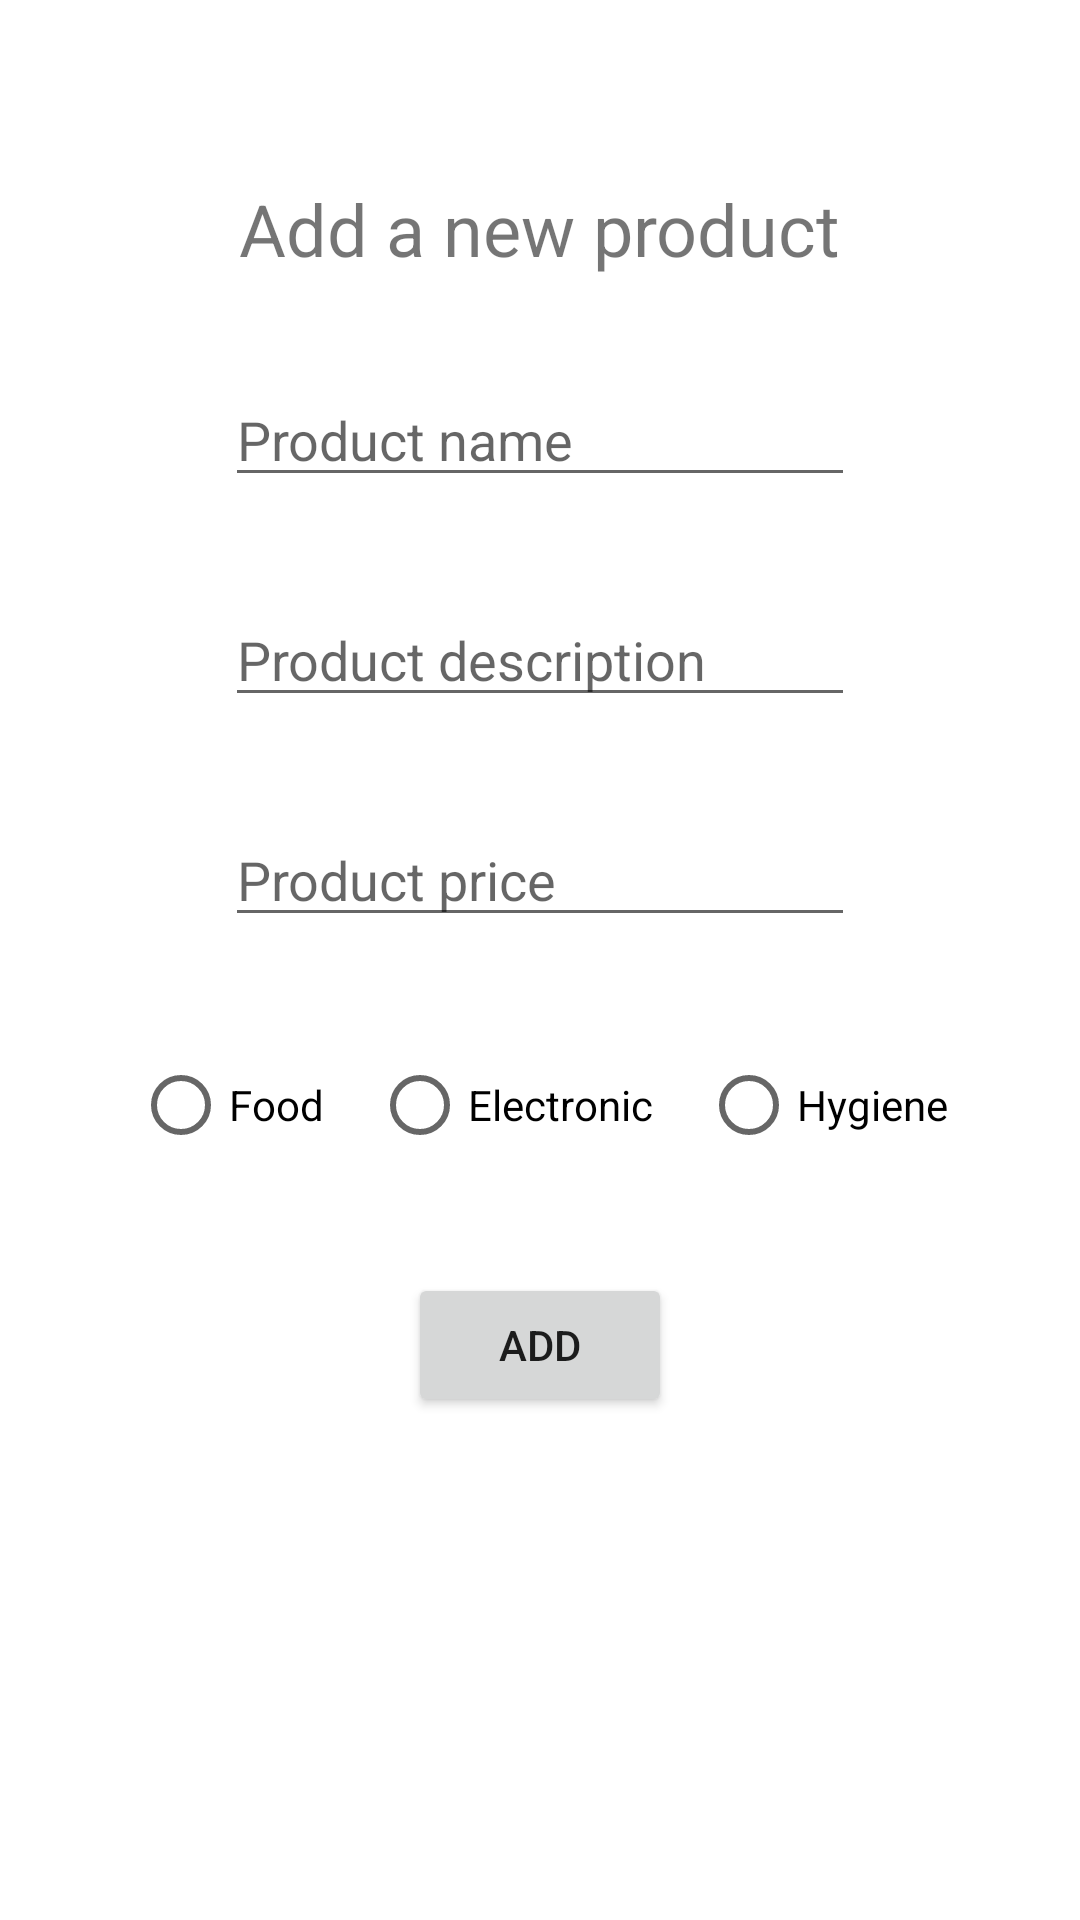

Layout XML and referenced resources for this Android screen:
<!-- AndroidManifest.xml: application theme Theme.SimpleShoppingApplication -->
<!-- res/layout/activity_add.xml -->
<?xml version="1.0" encoding="utf-8"?>
<androidx.constraintlayout.widget.ConstraintLayout xmlns:android="http://schemas.android.com/apk/res/android"
    xmlns:app="http://schemas.android.com/apk/res-auto"
    xmlns:tools="http://schemas.android.com/tools"
    android:layout_width="match_parent"
    android:layout_height="match_parent"
    tools:context=".AddActivity">

    <EditText
        android:id="@+id/nameEditText"
        android:layout_width="wrap_content"
        android:layout_height="wrap_content"
        android:layout_marginStart="8dp"
        android:layout_marginTop="32dp"
        android:layout_marginEnd="8dp"
        android:ems="10"
        android:hint="Product name"
        android:inputType="textPersonName"
        app:layout_constraintEnd_toEndOf="parent"
        app:layout_constraintStart_toStartOf="parent"
        app:layout_constraintTop_toBottomOf="@+id/productTextView" />

    <EditText
        android:id="@+id/descriptionEditText"
        android:layout_width="wrap_content"
        android:layout_height="wrap_content"
        android:layout_marginStart="8dp"
        android:layout_marginTop="32dp"
        android:layout_marginEnd="8dp"
        android:ems="10"
        android:hint="Product description"
        android:inputType="textPersonName"
        app:layout_constraintEnd_toEndOf="parent"
        app:layout_constraintStart_toStartOf="parent"
        app:layout_constraintTop_toBottomOf="@+id/nameEditText" />

    <EditText
        android:id="@+id/priceEditText"
        android:layout_width="wrap_content"
        android:layout_height="wrap_content"
        android:layout_marginStart="8dp"
        android:layout_marginTop="32dp"
        android:layout_marginEnd="8dp"
        android:ems="10"
        android:hint="Product price"
        android:inputType="number|numberDecimal"
        app:layout_constraintEnd_toEndOf="parent"
        app:layout_constraintStart_toStartOf="parent"
        app:layout_constraintTop_toBottomOf="@+id/descriptionEditText" />

    <TextView
        android:id="@+id/productTextView"
        android:layout_width="wrap_content"
        android:layout_height="wrap_content"
        android:layout_marginStart="8dp"
        android:layout_marginTop="60dp"
        android:layout_marginEnd="8dp"
        android:text="Add a new product"
        android:textSize="24sp"
        app:layout_constraintEnd_toEndOf="parent"
        app:layout_constraintStart_toStartOf="parent"
        app:layout_constraintTop_toTopOf="parent" />

    <RadioGroup
        android:id="@+id/categoryRadioGroup"
        android:layout_width="wrap_content"
        android:layout_height="wrap_content"
        android:layout_marginTop="32dp"
        android:orientation="horizontal"
        app:layout_constraintEnd_toEndOf="parent"
        app:layout_constraintStart_toStartOf="parent"
        app:layout_constraintTop_toBottomOf="@+id/priceEditText">

        <RadioButton
            android:id="@+id/foodRadioBtn"
            android:layout_width="wrap_content"
            android:layout_height="wrap_content"
            android:layout_marginEnd="16dp"
            android:text="Food" />

        <RadioButton
            android:id="@+id/electronicRadioBtn"
            android:layout_width="wrap_content"
            android:layout_height="wrap_content"
            android:layout_marginEnd="16dp"
            android:text="Electronic" />

        <RadioButton
            android:id="@+id/hygieneRadioBtn"
            android:layout_width="wrap_content"
            android:layout_height="wrap_content"
            android:text="Hygiene" />
    </RadioGroup>

    <Button
        android:id="@+id/addBtn"
        android:layout_width="wrap_content"
        android:layout_height="wrap_content"
        android:layout_marginStart="8dp"
        android:layout_marginTop="32dp"
        android:layout_marginEnd="8dp"
        android:text="Add"
        app:layout_constraintEnd_toEndOf="parent"
        app:layout_constraintStart_toStartOf="parent"
        app:layout_constraintTop_toBottomOf="@+id/categoryRadioGroup" />
</androidx.constraintlayout.widget.ConstraintLayout>
<!-- resources referenced by this layout -->
<resources>
  <style name="Theme.SimpleShoppingApplication" parent="Theme.MaterialComponents.DayNight.DarkActionBar">
          
          <item name="colorPrimary">@color/purple_500</item>
          <item name="colorPrimaryVariant">@color/purple_700</item>
          <item name="colorOnPrimary">@color/white</item>
          
          <item name="colorSecondary">@color/teal_200</item>
          <item name="colorSecondaryVariant">@color/teal_700</item>
          <item name="colorOnSecondary">@color/black</item>
          
          <item name="android:statusBarColor">?attr/colorPrimaryVariant</item>
          
      </style>
  <!-- not gathered from this repository: default colours our renderer supplied (Android Studio template values) -->
  <color name="purple_500">#FF6200EE</color>
  <color name="purple_700">#FF3700B3</color>
  <color name="teal_200">#FF03DAC5</color>
  <color name="teal_700">#FF018786</color>
  <color name="black">#FF000000</color>
  <color name="white">#FFFFFFFF</color>
</resources>
